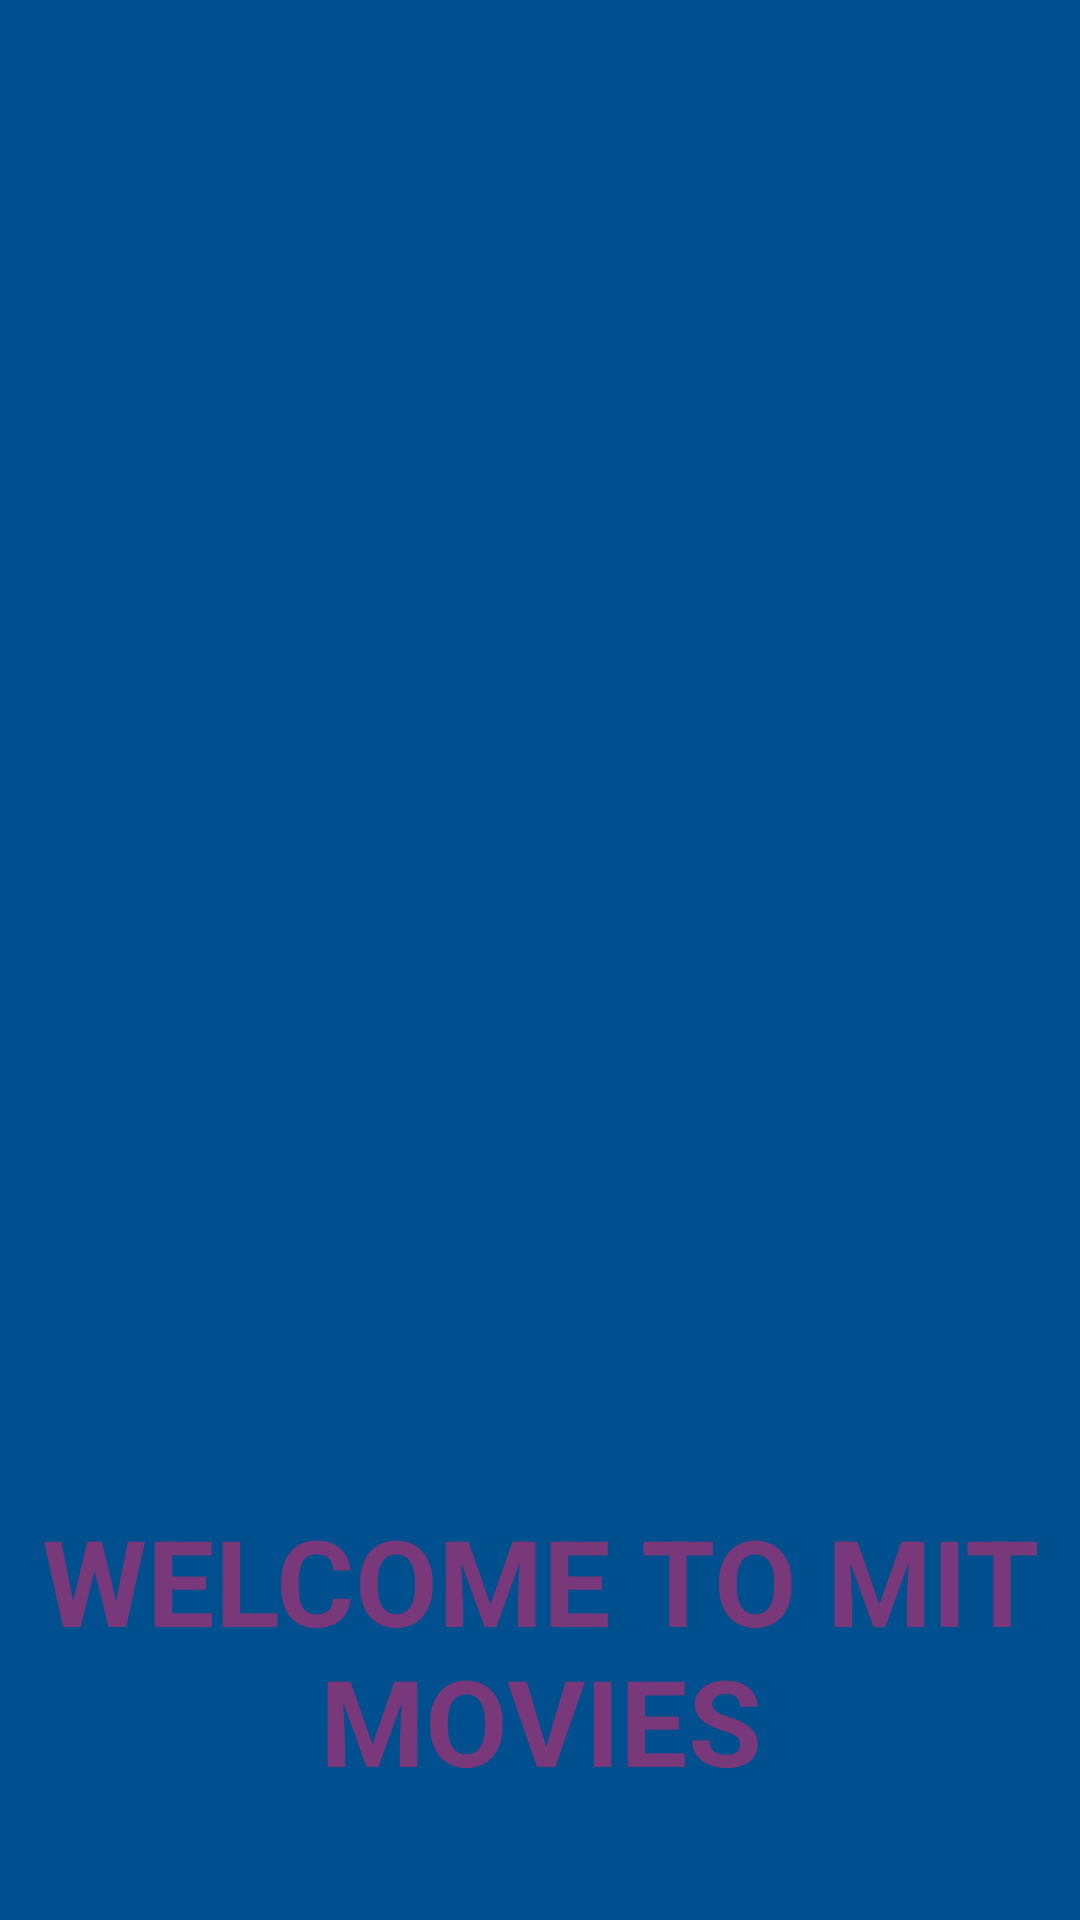

Here is an Android app screen rendered from its layout file. Give the layout XML and the strings, colors and styles it references.
<!-- AndroidManifest.xml: application theme Theme.MoviesApp -->
<!-- res/layout/activity_welcome.xml -->
<?xml version="1.0" encoding="utf-8"?>
<androidx.constraintlayout.widget.ConstraintLayout xmlns:android="http://schemas.android.com/apk/res/android"
    xmlns:app="http://schemas.android.com/apk/res-auto"
    xmlns:tools="http://schemas.android.com/tools"
    android:layout_width="match_parent"
    android:layout_height="match_parent"
    tools:context=".welcome"
    android:background="#00508F">
    <LinearLayout
        android:layout_width="match_parent"
        android:layout_height="match_parent"
        android:orientation="vertical"
        >
        <ImageView
            android:layout_width="match_parent"
            android:layout_height="500dp"
            android:src="@drawable/logo"
            android:id="@+id/welcome"
            />
        <TextView
            android:layout_width="match_parent"
            android:layout_height="wrap_content"
            android:text="Welcome to MIT Movies"
            android:layout_gravity="center"
            android:gravity="center"
            android:textSize="40dp"
            android:textColor="#78387A"
            android:textAllCaps="true"
            android:textStyle="bold"
            android:id="@+id/logotext"
            />
    </LinearLayout>


</androidx.constraintlayout.widget.ConstraintLayout>
<!-- resources referenced by this layout -->
<resources>
  <style name="Theme.MoviesApp" parent="Theme.MaterialComponents.DayNight.DarkActionBar">
          
          <item name="colorPrimary">#00508f</item>
          <item name="colorPrimaryVariant">@color/purple_700</item>
          <item name="colorOnPrimary">@color/white</item>
          
          <item name="colorSecondary">@color/teal_200</item>
          <item name="colorSecondaryVariant">@color/teal_700</item>
          <item name="colorOnSecondary">@color/black</item>
          
          <item name="android:statusBarColor" tools:targetApi="l">?attr/colorPrimaryVariant</item>
          
      </style>
  <color name="purple_700">#FF3700B3</color>
  <color name="white">#FFFFFFFF</color>
  <color name="teal_200">#D3D3D3</color>
  <color name="teal_700">#F9DB22</color>
  <color name="black">#FF000000</color>
</resources>
